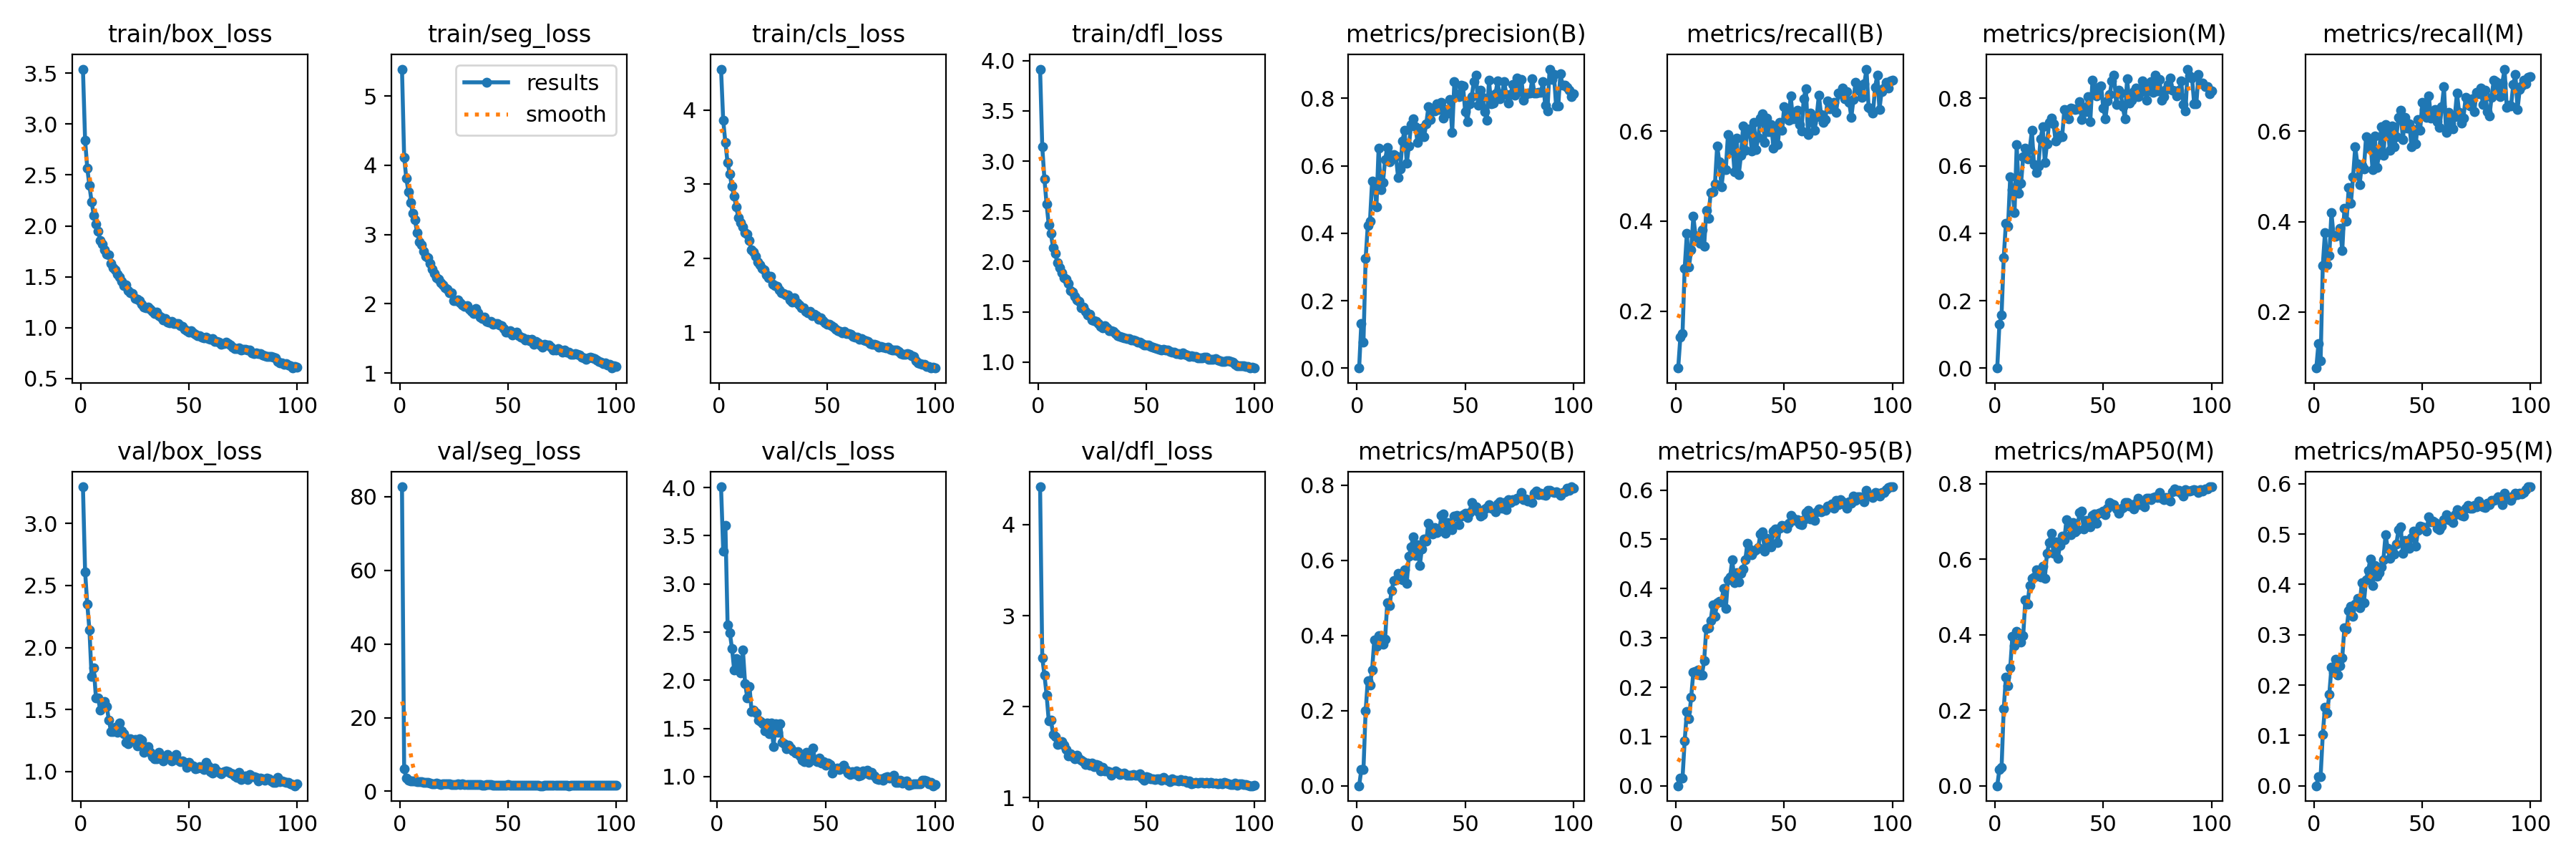

The table this chart was drawn from, first rows:
epoch, time, train/box_loss, train/seg_loss, train/cls_loss, train/dfl_loss, metrics/precision(B), metrics/recall(B), metrics/mAP50(B), metrics/mAP50-95(B), metrics/precision(M), metrics/recall(M), metrics/mAP50(M), metrics/mAP50-95(M), val/box_loss, val/seg_loss, val/cls_loss, val/dfl_loss, lr/pg0, lr/pg1, lr/pg2
1, 59.48, 3.54, 5.389, 4.554, 3.915, 0.00038, 0.07409, 0.00021, 7e-05, 0.00041, 0.07586, 0.00022, 8e-05, 3.297, 82.68, inf, 4.416, 0.000552, 0.000552, 0.000552
2, 113.1, 2.841, 4.113, 3.862, 3.141, 0.1321, 0.1423, 0.04262, 0.01613, 0.1294, 0.1296, 0.04353, 0.01873, 2.612, 6.057, 4.008, 2.539, 0.001097, 0.001097, 0.001097
3, 166, 2.566, 3.81, 3.563, 2.824, 0.0773, 0.1508, 0.04421, 0.01549, 0.1587, 0.09171, 0.04805, 0.01844, 2.348, 3.588, 3.341, 2.35, 0.00163, 0.00163, 0.00163
4, 218.4, 2.395, 3.615, 3.294, 2.571, 0.3248, 0.2952, 0.1993, 0.09142, 0.3279, 0.3028, 0.2036, 0.102, 2.143, 2.992, 3.605, 2.131, 0.001617, 0.001617, 0.001617
5, 270.7, 2.235, 3.466, 3.14, 2.366, 0.424, 0.3725, 0.2806, 0.1501, 0.43, 0.3749, 0.2879, 0.1567, 1.764, 2.786, 2.576, 1.847, 0.001601, 0.001601, 0.001601
6, 323.1, 2.105, 3.307, 2.973, 2.278, 0.4358, 0.2987, 0.2682, 0.1365, 0.4218, 0.3046, 0.2657, 0.1443, 1.837, 2.751, 2.494, 1.856, 0.001584, 0.001584, 0.001584
7, 374.8, 2.02, 3.212, 2.842, 2.137, 0.5551, 0.3371, 0.3089, 0.1797, 0.5673, 0.3244, 0.3126, 0.1812, 1.595, 2.765, 2.333, 1.697, 0.001568, 0.001568, 0.001568
8, 427.5, 1.95, 3.022, 2.694, 2.081, 0.5506, 0.4105, 0.3882, 0.2306, 0.5299, 0.4194, 0.3962, 0.235, 1.593, 2.526, 2.107, 1.673, 0.001551, 0.001551, 0.001551
9, 480.7, 1.855, 2.889, 2.547, 1.987, 0.4791, 0.3688, 0.3721, 0.2317, 0.4621, 0.3688, 0.3704, 0.226, 1.494, 2.608, 2.229, 1.589, 0.001535, 0.001535, 0.001535
10, 533, 1.818, 2.852, 2.485, 1.94, 0.6527, 0.3623, 0.4006, 0.2347, 0.6622, 0.3674, 0.4096, 0.2512, 1.553, 2.549, 2.181, 1.591, 0.001518, 0.001518, 0.001518
11, 585.6, 1.764, 2.763, 2.418, 1.888, 0.5293, 0.3514, 0.3856, 0.2254, 0.5179, 0.3702, 0.4041, 0.2197, 1.561, 2.415, 2.075, 1.615, 0.001502, 0.001502, 0.001502
12, 638.1, 1.72, 2.684, 2.343, 1.842, 0.5497, 0.3811, 0.376, 0.2254, 0.548, 0.3855, 0.3815, 0.2379, 1.521, 2.477, 2.316, 1.576, 0.001485, 0.001485, 0.001485
13, 689.9, 1.714, 2.664, 2.327, 1.826, 0.6177, 0.3448, 0.3912, 0.2544, 0.6261, 0.3354, 0.3974, 0.2542, 1.412, 2.336, 1.968, 1.533, 0.001469, 0.001469, 0.001469
14, 742.1, 1.634, 2.586, 2.236, 1.779, 0.6551, 0.4242, 0.4879, 0.3194, 0.6529, 0.4293, 0.4934, 0.3143, 1.321, 2.139, 1.819, 1.463, 0.001452, 0.001452, 0.001452
15, 794.5, 1.591, 2.505, 2.11, 1.714, 0.6112, 0.407, 0.4793, 0.3212, 0.6212, 0.4011, 0.4821, 0.3112, 1.319, 2.128, 1.937, 1.484, 0.001436, 0.001436, 0.001436
16, 846.7, 1.571, 2.436, 2.086, 1.694, 0.6315, 0.464, 0.5196, 0.335, 0.6478, 0.4758, 0.5312, 0.3478, 1.353, 2.082, 1.674, 1.451, 0.001419, 0.001419, 0.001419
17, 899.9, 1.526, 2.376, 2.023, 1.654, 0.6335, 0.4656, 0.547, 0.3676, 0.7047, 0.4404, 0.5496, 0.3566, 1.316, 2.204, 1.693, 1.426, 0.001403, 0.001403, 0.001403
18, 953, 1.5, 2.357, 1.945, 1.622, 0.6292, 0.4827, 0.549, 0.3435, 0.603, 0.4999, 0.553, 0.3372, 1.388, 2.068, 1.663, 1.463, 0.001386, 0.001386, 0.001386
19, 1005, 1.457, 2.303, 1.913, 1.601, 0.5655, 0.5671, 0.5648, 0.3721, 0.5801, 0.5655, 0.5715, 0.3607, 1.326, 1.917, 1.584, 1.429, 0.00137, 0.00137, 0.00137
20, 1057, 1.414, 2.275, 1.858, 1.542, 0.5906, 0.532, 0.5605, 0.3744, 0.5992, 0.5271, 0.5652, 0.3722, 1.303, 1.943, 1.57, 1.414, 0.001353, 0.001353, 0.001353
21, 1110, 1.419, 2.233, 1.839, 1.545, 0.6733, 0.4766, 0.5478, 0.3734, 0.6793, 0.4809, 0.554, 0.3543, 1.235, 2.016, 1.55, 1.4, 0.001337, 0.001337, 0.001337
22, 1162, 1.362, 2.207, 1.779, 1.505, 0.7063, 0.5164, 0.575, 0.4007, 0.7152, 0.5238, 0.5818, 0.4032, 1.223, 1.987, 1.476, 1.366, 0.00132, 0.00132, 0.00132
23, 1216, 1.34, 2.155, 1.733, 1.469, 0.6067, 0.5146, 0.5395, 0.3595, 0.6095, 0.5159, 0.5503, 0.3639, 1.264, 1.97, 1.554, 1.383, 0.001304, 0.001304, 0.001304
24, 1267, 1.335, 2.156, 1.751, 1.477, 0.6579, 0.5923, 0.6111, 0.4177, 0.6657, 0.588, 0.6167, 0.4095, 1.252, 1.906, 1.442, 1.354, 0.001287, 0.001287, 0.001287
25, 1320, 1.287, 2.046, 1.647, 1.421, 0.723, 0.5579, 0.636, 0.4243, 0.7295, 0.563, 0.6448, 0.4279, 1.256, 1.785, 1.556, 1.378, 0.001271, 0.001271, 0.001271
26, 1373, 1.279, 2.045, 1.627, 1.414, 0.7381, 0.5761, 0.6626, 0.4591, 0.7415, 0.5787, 0.6693, 0.4511, 1.206, 1.879, 1.312, 1.337, 0.001254, 0.001254, 0.001254
27, 1426, 1.263, 2.051, 1.622, 1.405, 0.7157, 0.5101, 0.6126, 0.4121, 0.7239, 0.5152, 0.6161, 0.398, 1.264, 2.003, 1.552, 1.368, 0.001238, 0.001238, 0.001238
28, 1478, 1.232, 2.018, 1.575, 1.38, 0.6685, 0.5847, 0.6415, 0.4329, 0.6736, 0.5898, 0.6469, 0.4376, 1.253, 1.927, 1.462, 1.358, 0.001221, 0.001221, 0.001221
29, 1530, 1.205, 1.984, 1.536, 1.353, 0.6953, 0.5038, 0.5859, 0.4139, 0.6831, 0.5196, 0.6019, 0.4169, 1.154, 1.965, 1.551, 1.291, 0.001205, 0.001205, 0.001205
30, 1581, 1.194, 1.964, 1.522, 1.343, 0.7109, 0.5456, 0.631, 0.4304, 0.6908, 0.5483, 0.637, 0.4229, 1.184, 1.868, 1.355, 1.331, 0.001188, 0.001188, 0.001188
31, 1633, 1.205, 1.978, 1.503, 1.36, 0.687, 0.6107, 0.6575, 0.4403, 0.687, 0.6107, 0.6616, 0.435, 1.2, 1.821, 1.338, 1.295, 0.001172, 0.001172, 0.001172
32, 1686, 1.178, 1.919, 1.507, 1.343, 0.7238, 0.557, 0.651, 0.4583, 0.7667, 0.546, 0.6522, 0.4486, 1.154, 1.834, 1.288, 1.294, 0.001155, 0.001155, 0.001155
33, 1738, 1.156, 1.886, 1.435, 1.31, 0.7745, 0.6037, 0.6998, 0.4925, 0.7656, 0.6149, 0.7042, 0.4985, 1.116, 1.77, 1.325, 1.286, 0.001139, 0.001139, 0.001139
34, 1790, 1.142, 1.861, 1.411, 1.309, 0.7363, 0.6056, 0.68, 0.4806, 0.7396, 0.6082, 0.688, 0.4718, 1.102, 1.77, 1.297, 1.246, 0.001122, 0.001122, 0.001122
35, 1842, 1.149, 1.929, 1.462, 1.304, 0.7642, 0.5562, 0.6697, 0.4681, 0.7703, 0.5577, 0.6651, 0.4522, 1.104, 1.834, 1.27, 1.272, 0.001106, 0.001106, 0.001106
36, 1894, 1.121, 1.869, 1.393, 1.284, 0.7635, 0.6187, 0.6867, 0.4756, 0.7694, 0.6118, 0.6965, 0.4696, 1.151, 1.764, 1.245, 1.297, 0.001089, 0.001089, 0.001089
37, 1946, 1.105, 1.809, 1.365, 1.264, 0.7847, 0.5595, 0.6736, 0.4788, 0.7664, 0.5655, 0.6721, 0.4599, 1.112, 1.828, 1.258, 1.276, 0.001073, 0.001073, 0.001073
38, 1998, 1.075, 1.783, 1.331, 1.253, 0.7661, 0.5864, 0.6778, 0.4837, 0.7699, 0.588, 0.6791, 0.4806, 1.081, 1.717, 1.216, 1.258, 0.001056, 0.001056, 0.001056
39, 2049, 1.087, 1.812, 1.327, 1.25, 0.787, 0.6287, 0.7192, 0.5114, 0.7895, 0.6312, 0.7239, 0.5087, 1.121, 1.695, 1.172, 1.262, 0.00104, 0.00104, 0.00104
40, 2102, 1.057, 1.75, 1.285, 1.24, 0.7418, 0.6387, 0.7235, 0.5154, 0.7367, 0.6464, 0.7274, 0.514, 1.136, 1.771, 1.153, 1.274, 0.001023, 0.001023, 0.001023
41, 2154, 1.046, 1.735, 1.258, 1.233, 0.7658, 0.575, 0.6726, 0.4761, 0.774, 0.5809, 0.68, 0.4623, 1.118, 1.758, 1.253, 1.244, 0.001007, 0.001007, 0.001007
42, 2206, 1.059, 1.744, 1.283, 1.234, 0.7562, 0.6282, 0.7016, 0.5026, 0.7598, 0.6302, 0.7023, 0.4879, 1.082, 1.748, 1.147, 1.246, 0.0009904, 0.0009904, 0.0009904
43, 2258, 1.042, 1.701, 1.219, 1.22, 0.7974, 0.5992, 0.685, 0.4885, 0.8054, 0.6068, 0.6902, 0.4751, 1.097, 1.658, 1.213, 1.25, 0.0009739, 0.0009739, 0.0009739
44, 2310, 1.043, 1.717, 1.239, 1.223, 0.6981, 0.6148, 0.6813, 0.4844, 0.7316, 0.6166, 0.6858, 0.472, 1.136, 1.741, 1.296, 1.257, 0.0009574, 0.0009574, 0.0009574
45, 2362, 1.038, 1.715, 1.22, 1.213, 0.8497, 0.5626, 0.7173, 0.5164, 0.8538, 0.5651, 0.716, 0.4927, 1.091, 1.724, 1.169, 1.245, 0.0009409, 0.0009409, 0.0009409
46, 2415, 1.019, 1.697, 1.174, 1.199, 0.8115, 0.6035, 0.7206, 0.5207, 0.8115, 0.6035, 0.7193, 0.5052, 1.077, 1.725, 1.154, 1.248, 0.0009244, 0.0009244, 0.0009244
47, 2468, 1.011, 1.684, 1.196, 1.195, 0.8039, 0.5693, 0.6957, 0.4932, 0.8073, 0.5718, 0.6948, 0.4767, 1.083, 1.65, 1.19, 1.265, 0.0009078, 0.0009078, 0.0009078
48, 2520, 0.9826, 1.646, 1.161, 1.185, 0.84, 0.6196, 0.7186, 0.5229, 0.8323, 0.6264, 0.7213, 0.5067, 1.07, 1.726, 1.142, 1.218, 0.0008913, 0.0008913, 0.0008913
49, 2572, 0.9675, 1.593, 1.126, 1.171, 0.8366, 0.6019, 0.7219, 0.5282, 0.8372, 0.6027, 0.7237, 0.5157, 1.034, 1.636, 1.158, 1.195, 0.0008748, 0.0008748, 0.0008748
50, 2625, 0.9581, 1.589, 1.105, 1.167, 0.7613, 0.6543, 0.7256, 0.5274, 0.7715, 0.6644, 0.7283, 0.514, 1.072, 1.755, 1.121, 1.23, 0.0008583, 0.0008583, 0.0008583
51, 2677, 0.9726, 1.61, 1.106, 1.168, 0.7314, 0.6402, 0.714, 0.5218, 0.7402, 0.6479, 0.7186, 0.5124, 1.047, 1.705, 1.141, 1.224, 0.0008418, 0.0008418, 0.0008418
52, 2729, 0.9509, 1.549, 1.087, 1.157, 0.7829, 0.6235, 0.7284, 0.5333, 0.7924, 0.6311, 0.7351, 0.5062, 1.042, 1.668, 1.123, 1.209, 0.0008253, 0.0008253, 0.0008253
53, 2780, 0.9314, 1.566, 1.067, 1.147, 0.8058, 0.6778, 0.7534, 0.5488, 0.812, 0.6776, 0.7503, 0.5349, 1.022, 1.602, 1.034, 1.207, 0.0008088, 0.0008088, 0.0008088
54, 2833, 0.9233, 1.592, 1.043, 1.141, 0.8487, 0.627, 0.7387, 0.5428, 0.8518, 0.6295, 0.7469, 0.5244, 1.026, 1.617, 1.082, 1.197, 0.0007923, 0.0007923, 0.0007923
55, 2884, 0.9205, 1.535, 1.025, 1.133, 0.868, 0.6321, 0.7428, 0.539, 0.8689, 0.6329, 0.7455, 0.526, 1.04, 1.69, 1.085, 1.209, 0.0007758, 0.0007758, 0.0007758
56, 2936, 0.906, 1.515, 1.014, 1.126, 0.7788, 0.6461, 0.7304, 0.54, 0.7814, 0.6486, 0.7326, 0.5227, 1.025, 1.68, 1.076, 1.21, 0.0007593, 0.0007593, 0.0007593
57, 2988, 0.9014, 1.504, 0.9882, 1.118, 0.8237, 0.615, 0.718, 0.5315, 0.8234, 0.6207, 0.7218, 0.5121, 1.016, 1.692, 1.097, 1.189, 0.0007428, 0.0007428, 0.0007428
58, 3040, 0.9057, 1.474, 1.012, 1.125, 0.8032, 0.5996, 0.7226, 0.5294, 0.8165, 0.6085, 0.7326, 0.5084, 1.07, 1.602, 1.119, 1.223, 0.0007263, 0.0007263, 0.0007263
59, 3092, 0.8893, 1.488, 0.9802, 1.117, 0.7612, 0.6719, 0.7366, 0.54, 0.7752, 0.6538, 0.737, 0.5161, 1.045, 1.59, 1.076, 1.2, 0.0007098, 0.0007098, 0.0007098
60, 3144, 0.8864, 1.467, 0.9803, 1.117, 0.735, 0.6941, 0.7405, 0.5546, 0.7395, 0.6984, 0.7497, 0.5283, 0.9991, 1.613, 1.04, 1.193, 0.0006933, 0.0006933, 0.0006933
... 40 more rows
